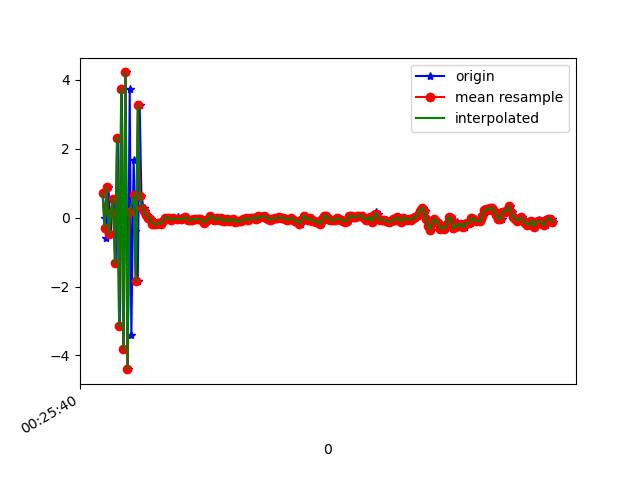

The file beside this chart, header and first rows:
1618187140561, 882803521308378, 0.7183428, 0.20078444, 9.7201185
1618187140583, 882803540539148, -0.006251, -0.3641, -9.779
1618187140595, 882803559769918, -0.5765, 0.00457, 9.352
1618187140617, 882803579000688, 0.878, 0.04025, -9.346
1618187140638, 882803598231458, -0.4798, 0.1407, 9.337
1618187140648, 882803617462228, 0.1354, -0.2468, -9.299
1618187140668, 882803636692998, 0.5474, 0.3754, 9.55
1618187140687, 882803655923768, -1.329, -0.36, -9.467
1618187140707, 882803675154538, 2.322, 0.5733, 8.92
1618187140726, 882803694385308, -3.159, -0.4791, -7.82
1618187140746, 882803713616078, 3.742, 0.9473, 6.624
1618187140764, 882803732846848, -3.813, -0.748, -5.658
1618187140783, 882803752077618, 4.218, 1.045, 3.269
1618187140802, 882803771308388, -4.4, -0.6656, -0.783
1618187140822, 882803790539158, 3.733, 0.7805, -2.805
1618187140838, 882803809769928, -3.397, -0.5198, 5.157
1618187140860, 882803829000698, 1.679, 0.2604, -8.361
1618187140878, 882803848231468, -0.3872, 0.1645, 9.024
1618187140899, 882803867462238, -1.847, -0.6091, -9.195
1618187140918, 882803886693008, 3.27, 0.4851, 1.721
1618187140935, 882803905923778, 0.6161, -0.2771, 0.8773
1618187140956, 882803925154548, 0.2817, 0.0626, -0.2102
1618187140974, 882803944385318, 0.1813, -0.02744, -0.3517
1618187140992, 882803963616088, 0.08821, -0.03163, -0.391
1618187141010, 882803982846858, -0.005134, -0.1122, -0.2484
1618187141031, 882804002077628, -0.05106, -0.1795, -0.2415
1618187141050, 882804021308398, -0.1715, -0.2102, -0.2078
1618187141069, 882804040539168, -0.192, -0.1865, -0.2471
1618187141088, 882804059769938, -0.1854, -0.2374, -0.1785
1618187141107, 882804079000708, -0.1491, -0.2315, -0.19
1618187141128, 882804098231478, -0.1833, -0.278, -0.06774
1618187141144, 882804117462248, -0.105, -0.1838, -0.08185
1618187141164, 882804136693018, -0.003484, -0.1833, -0.1325
1618187141182, 882804155923788, -0.004439, -0.1484, -0.1228
1618187141201, 882804175154558, -0.01085, -0.2339, -0.09643
1618187141222, 882804194385328, -0.06738, -0.2578, -0.1223
1618187141240, 882804213616098, -0.01856, -0.2317, -0.1428
1618187141291, 882804232846868, 0.02035, -0.2454, -0.1589
1618187141294, 882804252077638, -0.0702, -0.2993, -0.1183
1618187141296, 882804271308408, -0.06516, -0.2618, -0.1716
1618187141321, 882804290539178, -0.05864, -0.2909, -0.1664
1618187141337, 882804309769948, -0.0389, -0.2761, -0.05189
1618187141354, 882804329000718, -0.0173, -0.2166, -0.134
1618187141373, 882804348231488, 0.0114, -0.1971, -0.2738
1618187141393, 882804367462258, -0.05356, -0.2154, -0.109
1618187141411, 882804386693028, -0.07556, -0.1569, -0.1279
1618187141433, 882804405923798, -0.06427, -0.117, -0.2209
1618187141449, 882804425154568, -0.03413, -0.0475, -0.2437
1618187141468, 882804444385338, -0.03338, -0.09822, -0.2023
1618187141487, 882804463616108, -0.04273, -0.1215, -0.1117
1618187141506, 882804482846878, -0.03297, -0.0777, -0.1071
1618187141525, 882804502077648, -0.07595, -0.02632, -0.1815
1618187141546, 882804521308418, -0.1426, 0.03179, -0.2724
1618187141564, 882804540539188, -0.08456, 0.07942, -0.251
1618187141583, 882804559769958, -0.02412, 0.06473, -0.1235
1618187141600, 882804579000728, 0.04867, 0.1472, -0.1501
1618187141621, 882804598231498, 0.004276, 0.1627, -0.2329
1618187141640, 882804617462268, -0.05952, 0.08049, -0.1328
1618187141659, 882804636693038, -0.06276, 0.01735, -0.009975
1618187141677, 882804655923808, 8.69751E-4, 0.1973, -0.1786
1618187141697, 882804675154578, -0.06391, 0.08055, -0.2348
... 167 more rows
